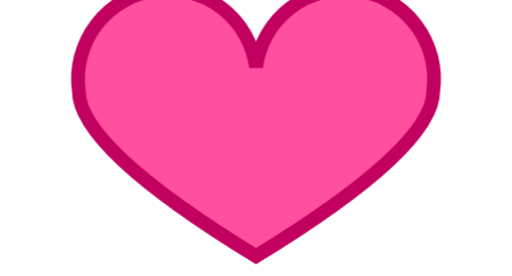
t = 0.00 s
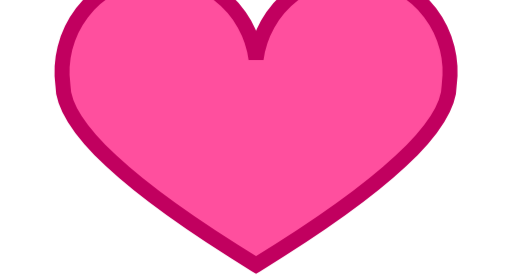
t = 0.28 s
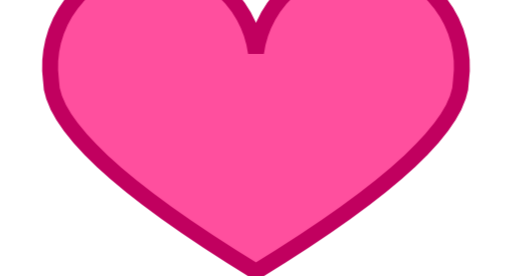
t = 0.42 s
t = 0.77 s: frame unchanged from t = 0.42 s, image omitted
t = 0.98 s: frame unchanged from t = 0.28 s, image omitted
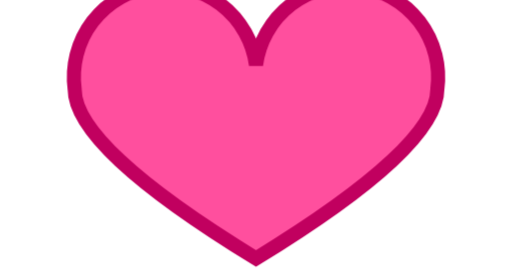
t = 1.19 s

The animated SVG that drew these frames (rendered in a browser with its animation timeline set to each time). Animation: 1 CSS @keyframes rule; one cycle of 1.40 s, repeats indefinitely.

<svg xmlns="http://www.w3.org/2000/svg" width="26" height="14" viewBox="0 0 26 14"><style>.h { animation: beat 1.4s ease-in-out infinite; transform-origin: 13px 8px; } @keyframes beat { 0%,100% { transform: scale(1); } 40% { transform: scale(1.18); } }</style>
     <path class="h" d="M13 13 Q4 7.5 4 4.6 A3 3 0 0 1 13 3.4 A3 3 0 0 1 22 4.6 Q22 7.5 13 13 Z" fill="#ff4f9e" stroke="#c1005f" stroke-width="0.7"/></svg>
